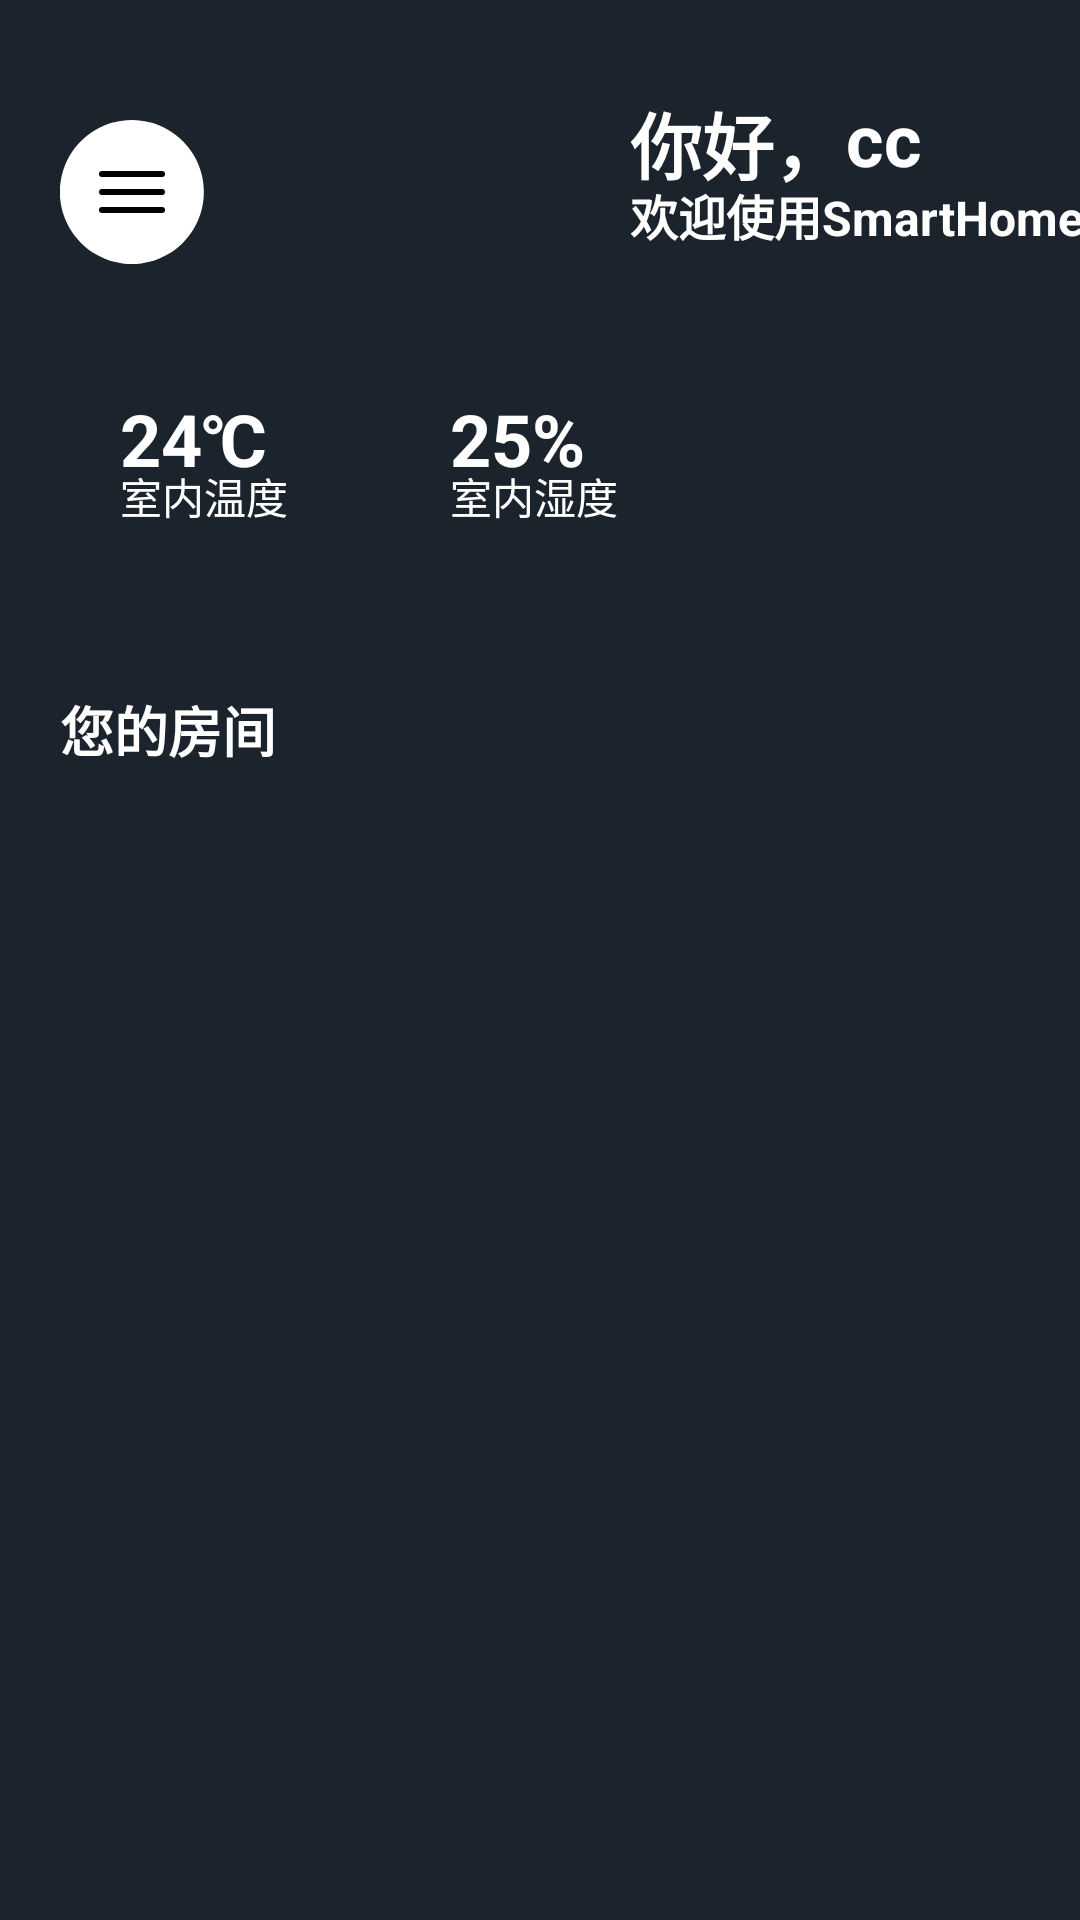

Layout XML and referenced resources for this Android screen:
<!-- AndroidManifest.xml: application theme Theme.SmartHome -->
<!-- res/layout/fragment_home.xml -->
<?xml version="1.0" encoding="utf-8"?>
<androidx.constraintlayout.widget.ConstraintLayout xmlns:android="http://schemas.android.com/apk/res/android"
    xmlns:tools="http://schemas.android.com/tools"
    android:layout_width="match_parent"
    android:layout_height="match_parent"
    xmlns:app="http://schemas.android.com/apk/res-auto"
    android:background="#1B242D"
    tools:context=".Fragment.HomeFragment">

    <ImageButton
        android:id="@+id/SidebarButton"
        android:layout_width="wrap_content"
        android:layout_height="wrap_content"
        android:background="@drawable/sidebar_button"
        android:layout_marginTop="40dp"
        android:layout_marginLeft="20dp"
        app:layout_constraintTop_toTopOf="parent"
        app:layout_constraintStart_toStartOf="parent"/>

    <TextView
        android:id="@+id/textHello"
        android:layout_width="wrap_content"
        android:layout_height="wrap_content"
        android:text="你好，"
        android:textStyle="bold"
        android:textSize="24sp"
        android:textColor="@color/white"
        android:layout_marginTop="30dp"
        android:layout_marginLeft="210dp"
        app:layout_constraintTop_toTopOf="parent"
        app:layout_constraintStart_toStartOf="parent"/>
    <TextView
        android:id="@+id/name"
        android:layout_width="wrap_content"
        android:layout_height="wrap_content"
        android:text="cc"
        android:textStyle="bold"
        android:textSize="24sp"
        android:textColor="@color/white"
        app:layout_constraintStart_toEndOf="@id/textHello"
        app:layout_constraintTop_toTopOf="@id/textHello"/>
    <TextView
        android:layout_width="wrap_content"
        android:layout_height="wrap_content"
        android:text="欢迎使用SmartHome！"
        android:textSize="16sp"
        android:textStyle="bold"
        android:textColor="@color/white"
        android:layout_marginTop="60dp"
        android:layout_marginLeft="210dp"
        app:layout_constraintTop_toTopOf="parent"
        app:layout_constraintLeft_toLeftOf="parent"/>

    <TextView
        android:id="@+id/temp"
        android:layout_width="wrap_content"
        android:layout_height="wrap_content"
        android:textStyle="bold"
        android:textSize="24sp"
        android:textColor="@color/white"
        android:text="24℃"
        android:layout_marginTop="130dp"
        android:layout_marginLeft="40dp"
        app:layout_constraintTop_toTopOf="parent"
        app:layout_constraintLeft_toLeftOf="parent"/>
    <TextView
        android:layout_width="wrap_content"
        android:layout_height="wrap_content"
        android:textSize="14sp"
        android:textColor="@color/white"
        android:text="室内温度"
        android:layout_marginTop="155dp"
        android:layout_marginLeft="40dp"
        app:layout_constraintTop_toTopOf="parent"
        app:layout_constraintLeft_toLeftOf="parent"/>

    <TextView
        android:id="@+id/shidu"
        android:layout_width="wrap_content"
        android:layout_height="wrap_content"
        android:textStyle="bold"
        android:textSize="24sp"
        android:textColor="@color/white"
        android:text="25%"
        android:layout_marginTop="130dp"
        android:layout_marginLeft="150dp"
        app:layout_constraintTop_toTopOf="parent"
        app:layout_constraintLeft_toLeftOf="parent"/>
    <TextView
        android:layout_width="wrap_content"
        android:layout_height="wrap_content"
        android:textSize="14sp"
        android:textColor="@color/white"
        android:text="室内湿度"
        android:layout_marginTop="155dp"
        android:layout_marginLeft="150dp"
        app:layout_constraintTop_toTopOf="parent"
        app:layout_constraintLeft_toLeftOf="parent"/>


    <TextView
        android:id="@+id/text"
        android:layout_width="wrap_content"
        android:layout_height="wrap_content"
        android:text="您的房间"
        android:textSize="18sp"
        android:textStyle="bold"
        android:textColor="@color/white"
        android:layout_marginTop="230dp"
        android:layout_marginLeft="20dp"
        app:layout_constraintTop_toTopOf="parent"
        app:layout_constraintLeft_toLeftOf="parent"/>












    <androidx.recyclerview.widget.RecyclerView
        android:id="@+id/rvRoomList"
        android:layout_width="match_parent"
        android:layout_height="0dp"
        android:layout_marginStart="20dp"
        android:layout_marginEnd="20dp"
        android:layout_marginTop="12dp"
        android:layout_marginBottom="20dp"
        app:layoutManager="androidx.recyclerview.widget.GridLayoutManager"
        app:spanCount="2"
        app:layout_constraintTop_toBottomOf="@id/text"
        app:layout_constraintStart_toStartOf="parent"
        app:layout_constraintEnd_toEndOf="parent"
        app:layout_constraintBottom_toBottomOf="parent"
        tools:listitem="@layout/item_room"/>




</androidx.constraintlayout.widget.ConstraintLayout>
<!-- res/layout/item_room.xml (included above) -->
<?xml version="1.0" encoding="utf-8"?>
<com.google.android.material.card.MaterialCardView
    xmlns:android="http://schemas.android.com/apk/res/android"
    xmlns:app="http://schemas.android.com/apk/res-auto"
    android:layout_width="159dp"
    android:background="#FFFFFFFF"
    android:layout_height="166dp"
    app:cardCornerRadius="12dp"
    app:cardElevation="0dp">

    <LinearLayout
        android:layout_width="match_parent"
        android:layout_height="match_parent"
        android:orientation="vertical"
        android:gravity="center"
        android:padding="16dp">

        <ImageView
            android:id="@+id/ivRoomIcon"
            android:layout_width="50dp"
            android:layout_height="50dp"/>

        <TextView
            android:id="@+id/tvRoomName"
            android:layout_width="wrap_content"
            android:layout_height="wrap_content"
            android:textSize="16sp"
            android:textStyle="bold"
            android:layout_marginTop="5dp"/>

        <TextView
            android:id="@+id/tvDeviceCount"
            android:layout_width="wrap_content"
            android:layout_height="wrap_content"
            android:textSize="14sp"
            android:textColor="#838080FF"
            android:layout_marginTop="5dp"/>

    </LinearLayout>

</com.google.android.material.card.MaterialCardView>
<!-- resources referenced by this layout -->
<resources>
  <!-- drawable sidebar_button (drawable) -->
  <?xml version="1.0" encoding="utf-8"?>
  <vector
      xmlns:android="http://schemas.android.com/apk/res/android"
      android:width="48dp"
      android:height="48dp"
      android:viewportWidth="48"
      android:viewportHeight="48">
  
      
      <path
          android:pathData="M24,0
                            A24,24 0 1,1 23.9,0"
          android:fillColor="#FFFFFFFF"/>
  
      
      <path
          android:pathData="M14 18H34"
          android:strokeColor="#000000"
          android:strokeWidth="2"
          android:strokeLineCap="round"
          android:fillColor="@android:color/transparent"/>
  
      
      <path
          android:pathData="M14 24H34"
          android:strokeColor="#000000"
          android:strokeWidth="2"
          android:strokeLineCap="round"
          android:fillColor="@android:color/transparent"/>
  
      
      <path
          android:pathData="M14 30H34"
          android:strokeColor="#000000"
          android:strokeWidth="2"
          android:strokeLineCap="round"
          android:fillColor="@android:color/transparent"/>
  
  </vector>
  <style name="Theme.SmartHome" parent="Theme.AppCompat.Light.NoActionBar">
          
          <item name="colorPrimary">@color/purple_500</item>
          <item name="colorPrimaryVariant">@color/purple_700</item>
          <item name="colorOnPrimary">@color/white</item>
          
          <item name="colorSecondary">@color/teal_200</item>
          <item name="colorSecondaryVariant">@color/teal_700</item>
          <item name="colorOnSecondary">@color/black</item>
          
          <item name="android:statusBarColor">?attr/colorPrimaryVariant</item>
          
      </style>
  <!-- not gathered from this repository: default colours our renderer supplied (Android Studio template values) -->
  <color name="purple_500">#FF6200EE</color>
  <color name="purple_700">#FF3700B3</color>
  <color name="teal_200">#FF03DAC5</color>
  <color name="teal_700">#FF018786</color>
  <color name="black">#FF000000</color>
  <color name="white">#FFFFFFFF</color>
</resources>
